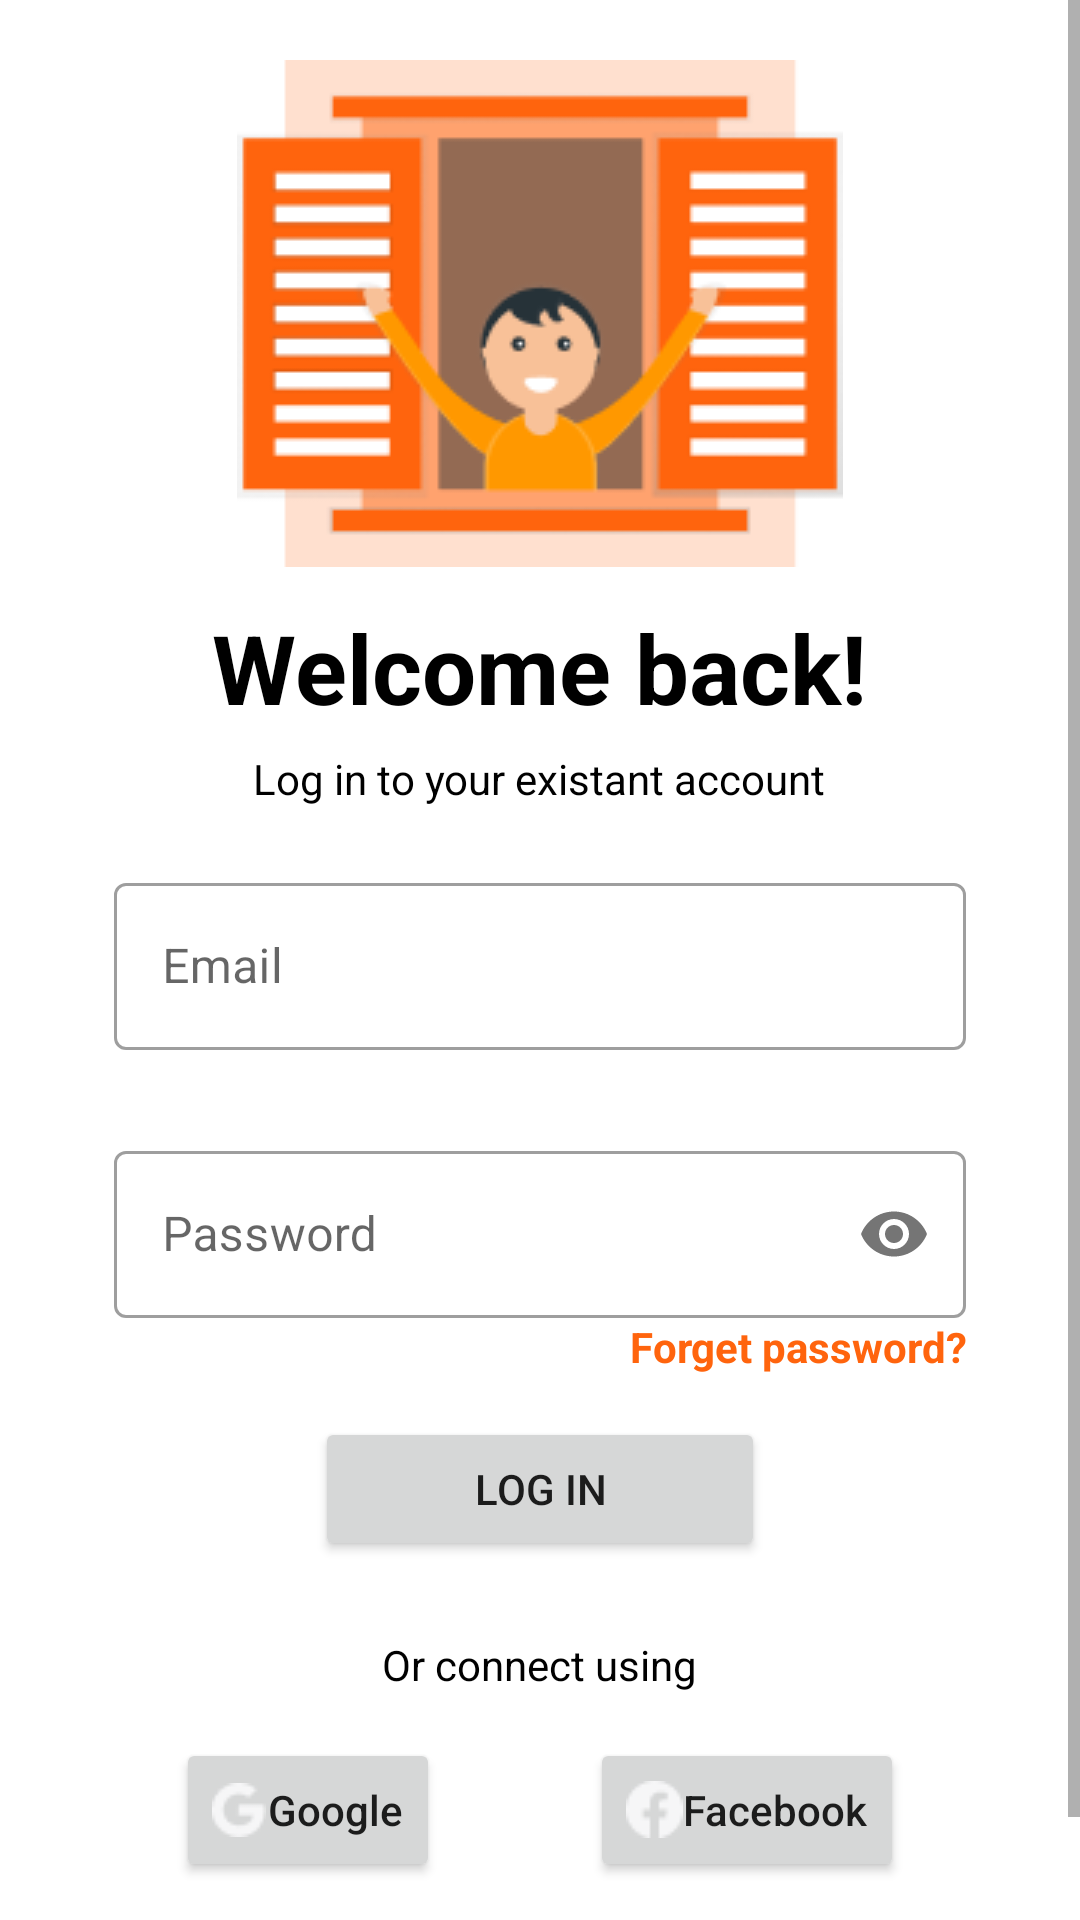

This screen was rendered from an Android layout file. Write that file and the resources it references.
<!-- AndroidManifest.xml: application theme Theme.PRO1121_UserApp -->
<!-- res/layout/activity_login.xml -->
<?xml version="1.0" encoding="utf-8"?>
<ScrollView xmlns:android="http://schemas.android.com/apk/res/android"
    xmlns:app="http://schemas.android.com/apk/res-auto"
    xmlns:tools="http://schemas.android.com/tools"
    android:layout_width="match_parent"
    android:layout_height="match_parent"
    tools:context=".activities.LoginActivity">
    <LinearLayout
        android:orientation="vertical"
        android:layout_width="match_parent"
        android:layout_height="match_parent">

        <ImageView
            android:layout_gravity="center_horizontal"
            android:id="@+id/imgLogin"
            android:layout_width="202dp"
            android:layout_height="169dp"
            android:layout_marginTop="20dp"
            android:src="@drawable/im_welcome"
          />

        <TextView
            android:layout_gravity="center_horizontal"
            android:layout_width="wrap_content"
            android:layout_height="wrap_content"
            android:layout_below="@+id/imgLogin"
            android:layout_marginTop="12dp"
            android:text="Welcome back!"
            android:textColor="@color/black"
            android:textSize="32dp"
            android:textStyle="bold"/>

      <TextView
          android:textColor="@color/black"
          android:layout_marginTop="6dp"
          android:layout_gravity="center_horizontal"
          android:text="Log in to your existant account"
          android:layout_width="wrap_content"
          android:layout_height="wrap_content"/>

        <com.google.android.material.textfield.TextInputLayout
            app:errorEnabled="true"
            android:id="@+id/til_email"
            app:endIconMode="clear_text"
            android:layout_width="match_parent"
            android:layout_marginHorizontal="38dp"
            android:layout_height="wrap_content"
            android:layout_below="@+id/v1"
            android:layout_centerInParent="true"
            android:layout_marginTop="20dp"
            android:hint="Email"
            style="@style/Widget.MaterialComponents.TextInputLayout.OutlinedBox">

            <EditText
                android:id="@+id/edt_email_login"
                android:layout_width="match_parent"
                android:layout_height="match_parent"
                android:importantForAutofill="no" />


        </com.google.android.material.textfield.TextInputLayout>


        <com.google.android.material.textfield.TextInputLayout
            android:id="@+id/til_password"
            app:passwordToggleEnabled="true"
            android:layout_marginHorizontal="38dp"
            android:layout_width="match_parent"
            android:layout_height="wrap_content"
            android:layout_marginTop="8dp"
            android:hint="Password"
            style="@style/Widget.MaterialComponents.TextInputLayout.OutlinedBox">

            <EditText
                android:id="@+id/edt_password_login"
                android:layout_width="match_parent"
                android:layout_height="match_parent"
                android:inputType="textPassword"
                />

        </com.google.android.material.textfield.TextInputLayout>
        <TextView
            android:id="@+id/tv_forget_password"
            android:textStyle="bold"
            android:textColor="@color/orange"
            android:layout_marginHorizontal="38dp"
            android:gravity="right"
            android:text="Forget password?"
            android:layout_width="match_parent"
            android:layout_height="wrap_content"/>
        <Button
            android:layout_marginHorizontal="105dp"
            android:paddingVertical="14dp"
            android:paddingHorizontal="45dp"
            android:id="@+id/btnLogin"
            android:layout_width="match_parent"
            android:layout_height="wrap_content"
            android:layout_below="@+id/tvPasswordLogin"
            android:layout_centerInParent="true"
            android:layout_marginTop="14dp"
            android:text="Log in">

        </Button>
        <TextView
            android:layout_marginTop="25dp"
            android:layout_gravity="center_horizontal"
            android:textColor="@color/black"
            android:text="Or connect using"
            android:layout_width="wrap_content"
            android:layout_height="wrap_content"/>
        <LinearLayout
            android:layout_marginTop="15dp"
            android:gravity="center"
            android:orientation="horizontal"
            android:layout_width="match_parent"
            android:layout_height="wrap_content">
            <Button
                android:id="@+id/btn_login_google"
                android:drawableLeft="@drawable/ic_google"
                android:layout_marginEnd="50dp"
                android:textAllCaps="false"
                android:text="Google"
                android:layout_width="wrap_content"
                android:layout_height="wrap_content"/>
            <Button
                android:id="@+id/btn_login_facebook"
                android:drawableLeft="@drawable/ic_facebook"
                android:textAllCaps="false"
                android:text="Facebook"
                android:layout_width="wrap_content"
                android:layout_height="wrap_content"/>
        </LinearLayout>
        <LinearLayout
            android:layout_marginTop="22dp"
            android:gravity="center"
            android:layout_marginBottom="8dp"
            android:orientation="horizontal"
            android:layout_width="match_parent"
            android:layout_height="wrap_content">
            <TextView
                android:textColor="@color/black"
                android:layout_width="wrap_content"
                android:layout_height="wrap_content"
                android:text="Don't have an account? "
                android:textSize="14dp"
                android:layout_below="@+id/v2"/>
            <TextView
                android:id="@+id/tvSignup"
                android:textStyle="bold"
                android:textColor="@color/orange"
                android:textSize="14dp"
                android:text="Sign Up"
                android:layout_width="wrap_content"
                android:layout_height="wrap_content"/>
        </LinearLayout>


    </LinearLayout>

</ScrollView>
<!-- resources referenced by this layout -->
<resources>
  <color name="black">#FF000000</color>
  <color name="orange">#FF640D</color>
  <!-- drawable ic_facebook: png bitmap (drawable, 525 bytes) -->
  <!-- drawable ic_google: png bitmap (drawable, 533 bytes) -->
  <!-- drawable im_welcome: png bitmap (drawable-nodpi, 11867 bytes) -->
  <style name="Theme.PRO1121_UserApp" parent="Theme.MaterialComponents.DayNight.NoActionBar">
          
          <item name="colorPrimary">@color/orange</item>
          <item name="colorPrimaryVariant">#FF5C00</item>
          <item name="colorOnPrimary">@color/white</item>
          
          <item name="colorSecondary">@color/teal_200</item>
          <item name="colorSecondaryVariant">@color/teal_700</item>
          <item name="colorOnSecondary">@color/black</item>
          
          <item name="android:statusBarColor" tools:targetApi="l">?attr/colorPrimaryVariant</item>
          
      </style>
  <color name="white">#FFFFFFFF</color>
  <color name="teal_200">#FF03DAC5</color>
  <color name="teal_700">#FF018786</color>
</resources>
